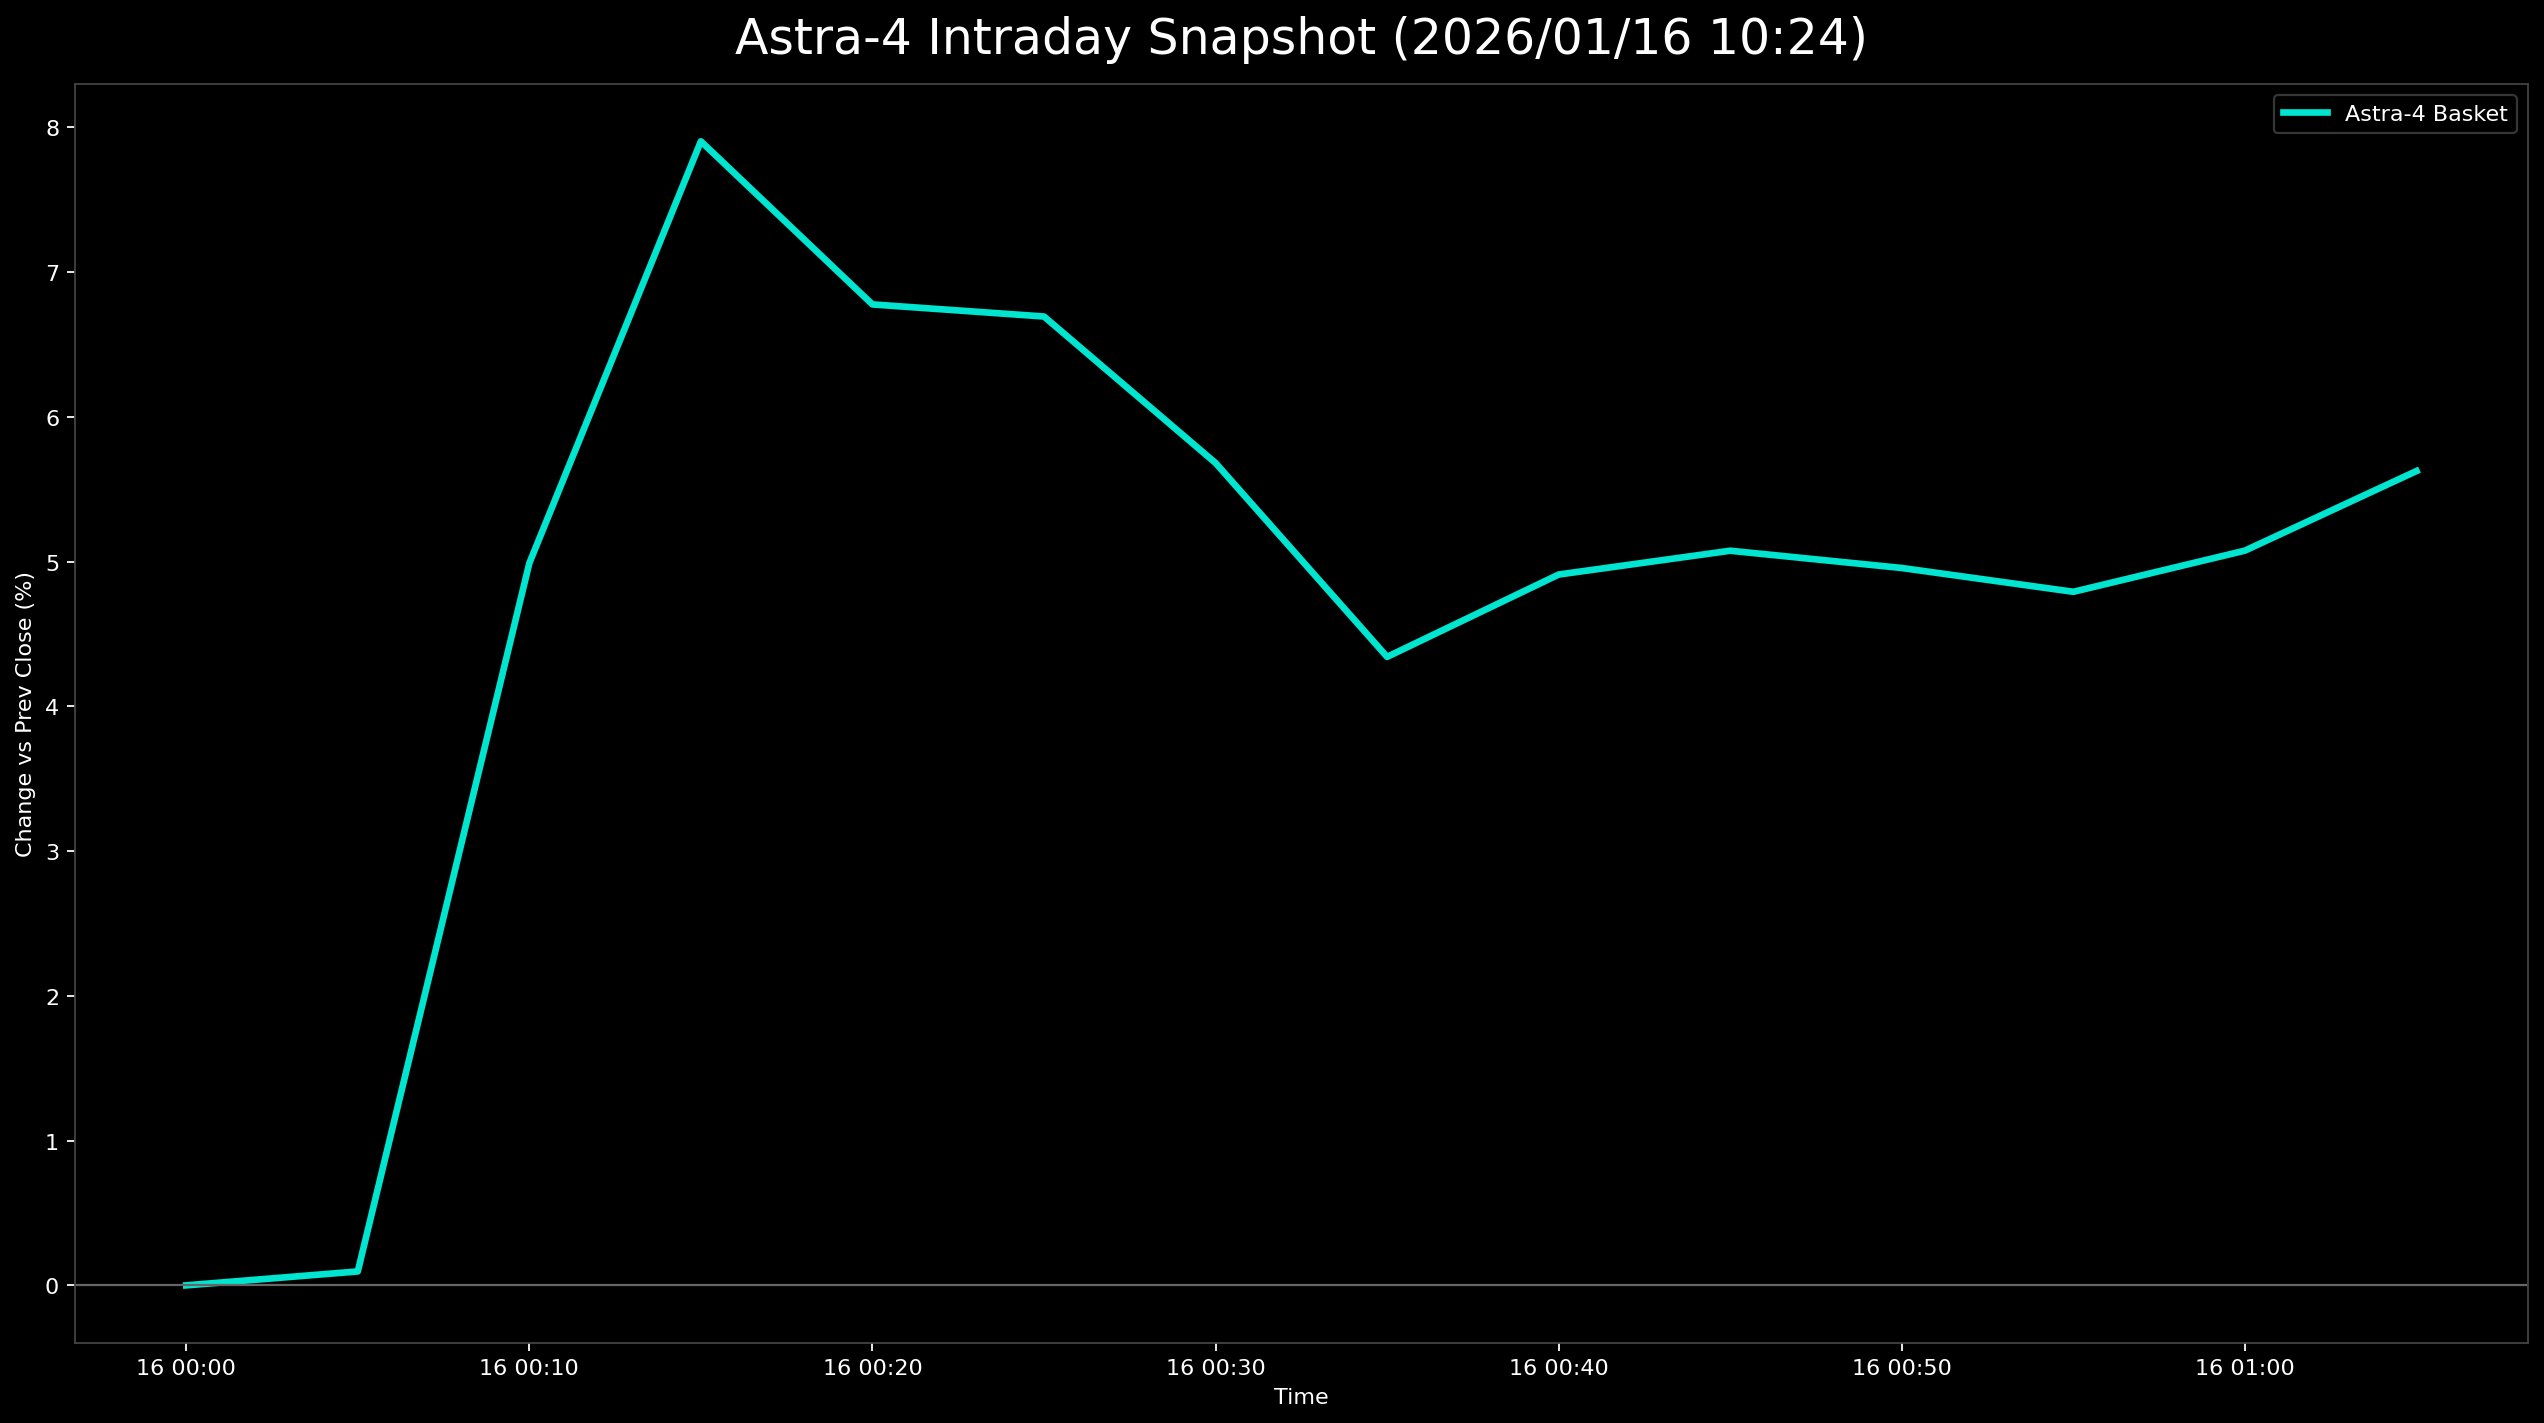

The table this chart was drawn from, first rows:
日時, 9348.T, 402A.T, 186A.T, Astra4_mean
2026-01-16 00:00:00+00:00, 0.0, , , 0.0
2026-01-16 00:05:00+00:00, -0.007286, 0.009208, , 0.0009611
2026-01-16 00:10:00+00:00, 0.0, 0.03867, 0.111, 0.04988
2026-01-16 00:15:00+00:00, 0.01821, 0.06446, 0.1544, 0.07902
2026-01-16 00:20:00+00:00, 0.01457, 0.06446, 0.1242, 0.06776
2026-01-16 00:25:00+00:00, 0.005464, 0.06262, 0.1327, 0.06692
2026-01-16 00:30:00+00:00, 0.0, 0.05341, 0.117, 0.05681
2026-01-16 00:35:00+00:00, -0.007286, 0.03499, 0.1025, 0.04341
2026-01-16 00:40:00+00:00, -0.005464, 0.0442, 0.1086, 0.0491
2026-01-16 00:45:00+00:00, -0.003643, 0.04972, 0.1062, 0.05074
2026-01-16 00:50:00+00:00, -0.007286, 0.05341, 0.1025, 0.04955
2026-01-16 00:55:00+00:00, -0.009107, 0.04788, 0.1049, 0.04791
2026-01-16 01:00:00+00:00, -0.005464, 0.05157, 0.1062, 0.05075
2026-01-16 01:05:00+00:00, 0.001821, 0.06077, 0.1062, 0.05625
